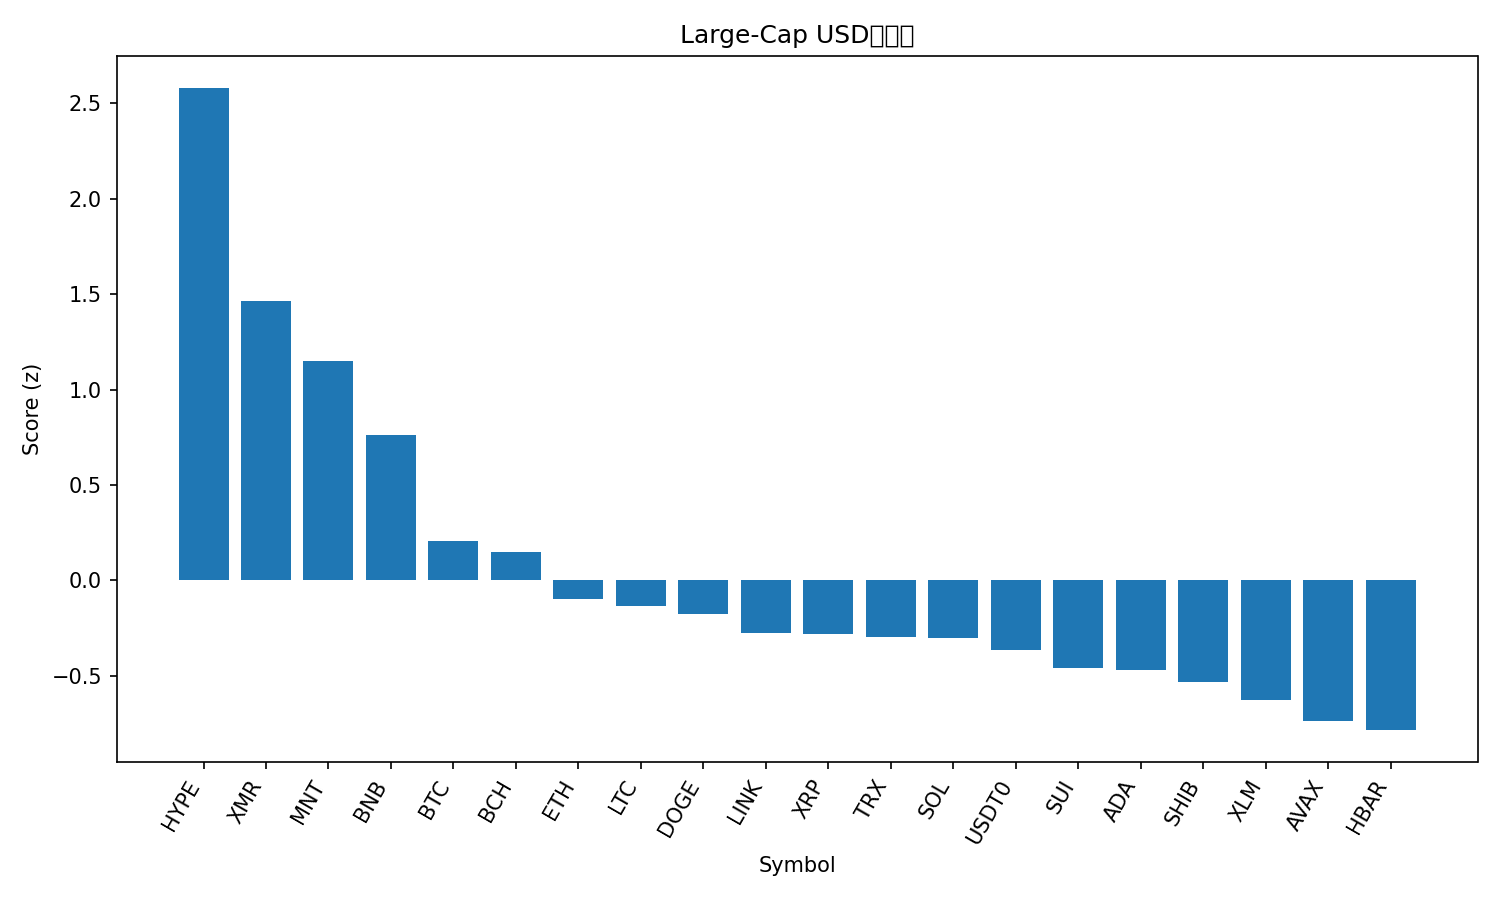

The file beside this chart, header and first rows:
rank, name, symbol, price, pct_1h, pct_24h, pct_7d, pct_1h_vs_btc, pct_24h_vs_btc, pct_7d_vs_btc, market_cap_rank, market_cap, volume_usd, score
1, Hyperliquid, HYPE, 38.17, 2.298, 9.567, 1.69, 1.62, 8.259, 2.945, 19, 10277894477, 690038278, 2.58
2, Monero, XMR, 323, 1.947, 3.783, 1.376, 1.27, 2.476, 2.632, 33, 5925751670, 187865894, 1.464
3, Mantle, MNT, 1.68, 1.895, 5.819, -8.961, 1.218, 4.512, -7.706, 35, 5425699619, 195016916, 1.15
4, BNB, BNB, 1104, 1.63, 3.422, -6.588, 0.953, 2.114, -5.332, 4, 152896230929, 2660490786, 0.7607
5, Bitcoin, BTC, 109575, 0.6772, 1.308, -1.256, 0.0, 0.0, 0.0, 1, 2172876201794, 76625950878, 0.206
6, Bitcoin Cash, BCH, 488.6, 0.9313, 2.196, -6.456, 0.2541, 0.8885, -5.2, 21, 9720166697, 451074172, 0.1466
7, Ethereum, ETH, 3868, 0.6751, 0.1463, -3.339, -0.002154, -1.161, -2.083, 2, 464527077409, 40396154120, -0.0998
8, Litecoin, LTC, 93.06, 0.4831, 0.3974, -1.72, -0.1941, -0.9102, -0.4646, 31, 7091345103, 710933361, -0.1328
9, Dogecoin, DOGE, 0.1926, 0.4015, 0.474, -1.835, -0.2757, -0.8337, -0.5792, 10, 29098268012, 2203001822, -0.1761
10, Chainlink, LINK, 17.46, 0.6451, -0.6988, -3.043, -0.0321, -2.006, -1.787, 16, 12121236117, 861041090, -0.2751
11, XRP, XRP, 2.4, 0.3005, -0.2661, -0.6209, -0.3768, -1.574, 0.6348, 5, 143628734302, 3850879349, -0.2794
12, TRON, TRX, 0.3227, 0.1459, -0.1327, 0.4689, -0.5313, -1.44, 1.725, 9, 30560212391, 987192027, -0.2962
13, Solana, SOL, 185.2, 0.4007, 0.4289, -4.058, -0.2765, -0.8788, -2.802, 6, 100984608008, 6907056940, -0.3041
14, USDT0, USDT0, 1.001, 0.02871, 0.03591, 0.08146, -0.6485, -1.272, 1.337, 29, 7126182577, 521997766, -0.3658
15, Sui, SUI, 2.44, 0.5573, 0.7041, -9.021, -0.1199, -0.6036, -7.765, 24, 8830999423, 776073623, -0.4582
16, Cardano, ADA, 0.6333, 0.5086, -0.4927, -5.543, -0.1686, -1.8, -4.287, 11, 23113957804, 1143677112, -0.4709
17, Shiba Inu, SHIB, 9.92e-06, 0.2447, -0.384, -4.095, -0.4325, -1.692, -2.839, 34, 5844603579, 177986893, -0.5358
18, Stellar, XLM, 0.3105, 0.1221, -0.3759, -4.435, -0.5551, -1.684, -3.18, 20, 9924381426, 199204767, -0.6298
19, Avalanche, AVAX, 19.37, 0.6146, -0.4193, -11.57, -0.06264, -1.727, -10.31, 27, 8243865443, 508308878, -0.7399
20, Hedera, HBAR, 0.1675, 0.3825, -1.801, -6.173, -0.2947, -3.109, -4.918, 30, 7092067333, 224420264, -0.7853
21, Figure Heloc, FIGR_HELOC, 1.0, 0.0, -1.97, -2.214, -0.6772, -3.278, -0.9588, 15, 13199108381, 608968595, -0.8204
